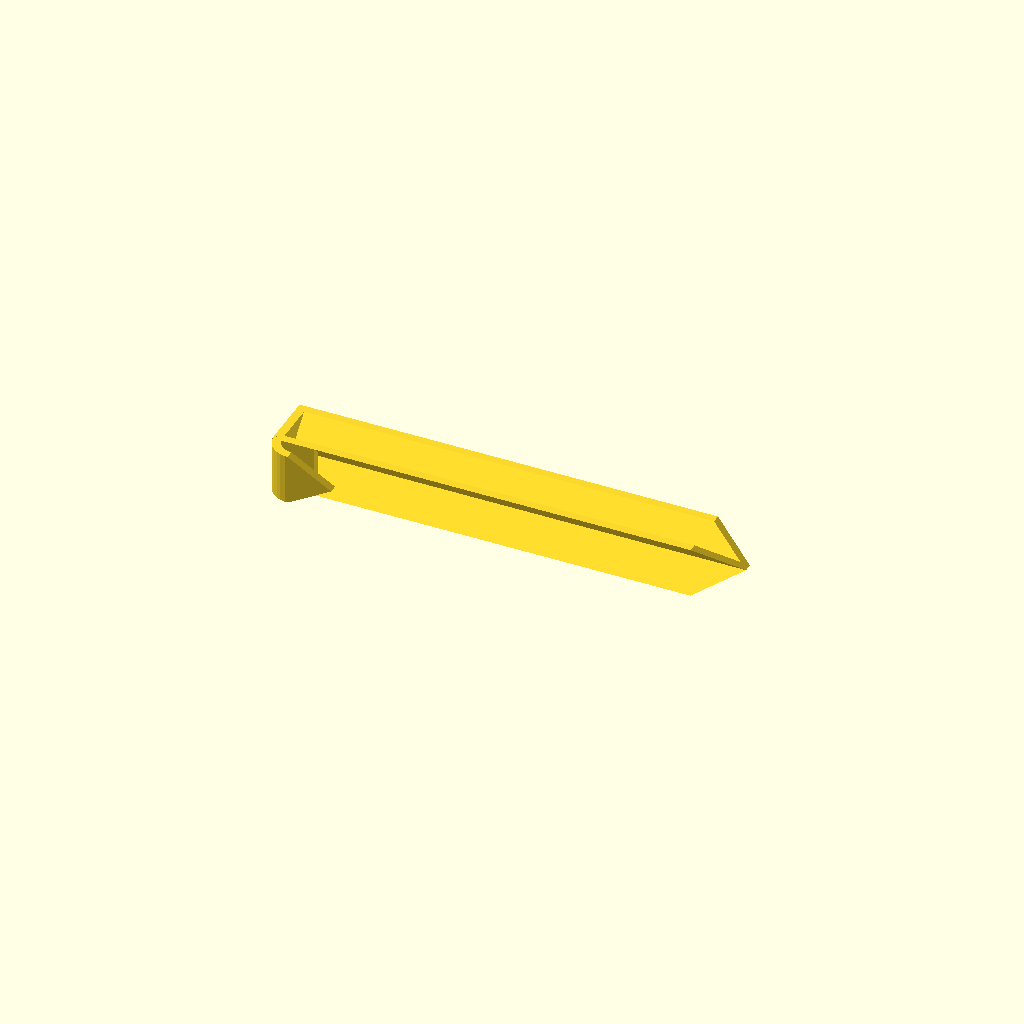
Cell 1 — every parameter at its default value.
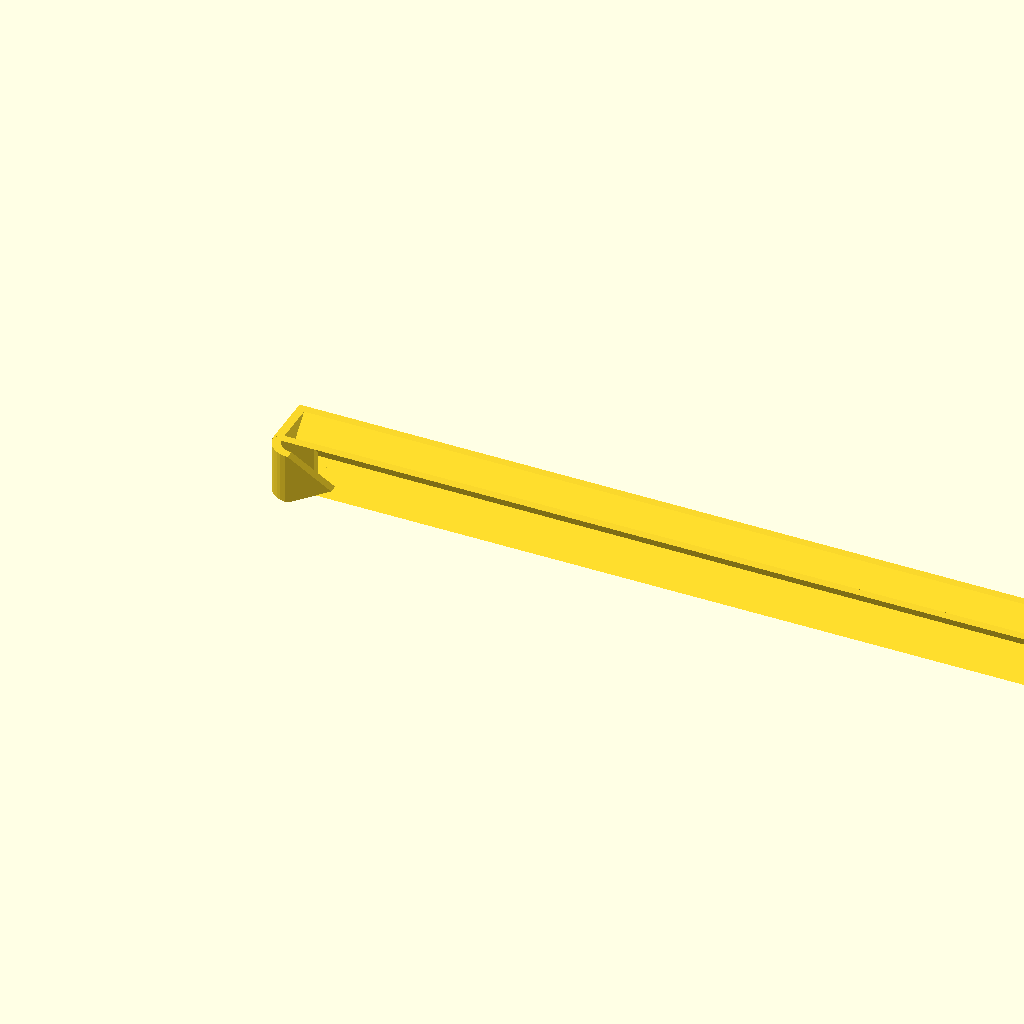
Cell 2: the same model with peg_length = 220.
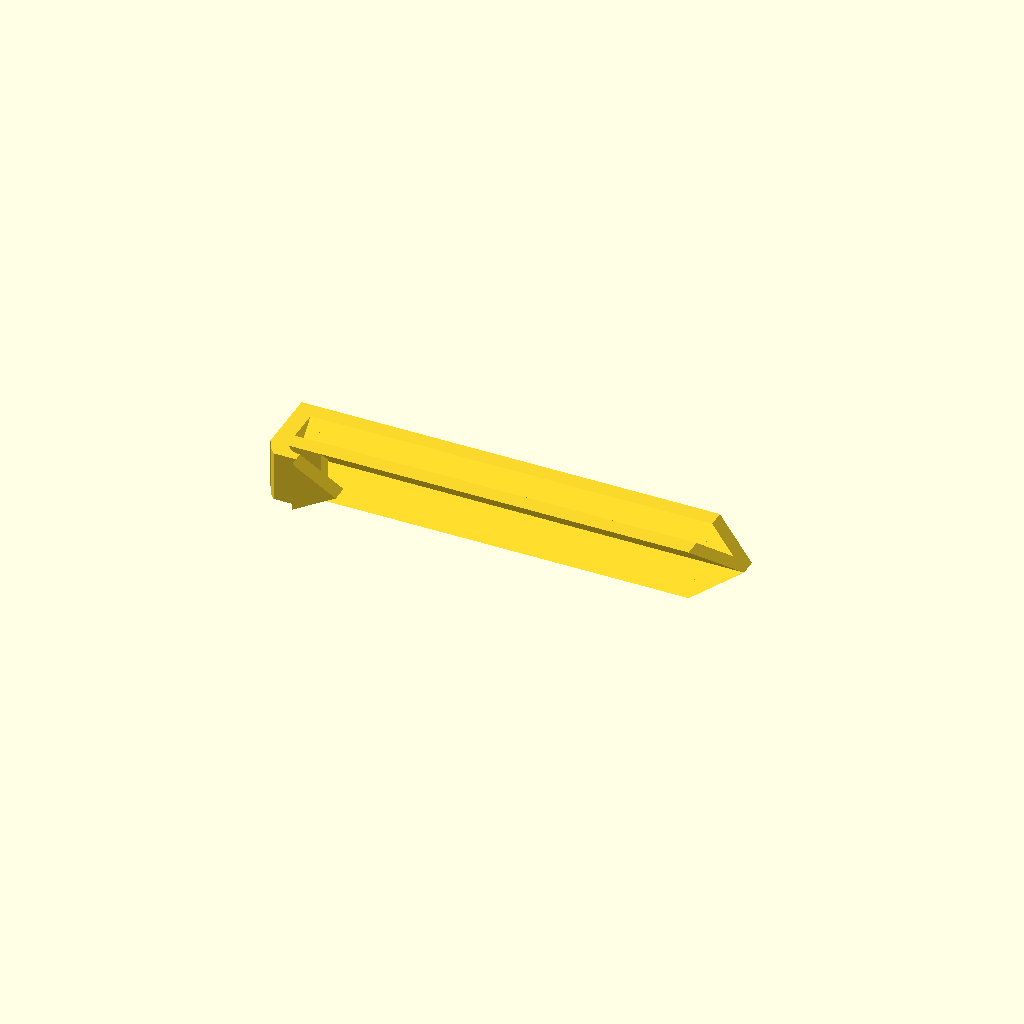
Cell 3 — peg_wall set to 4, the other parameters unchanged.
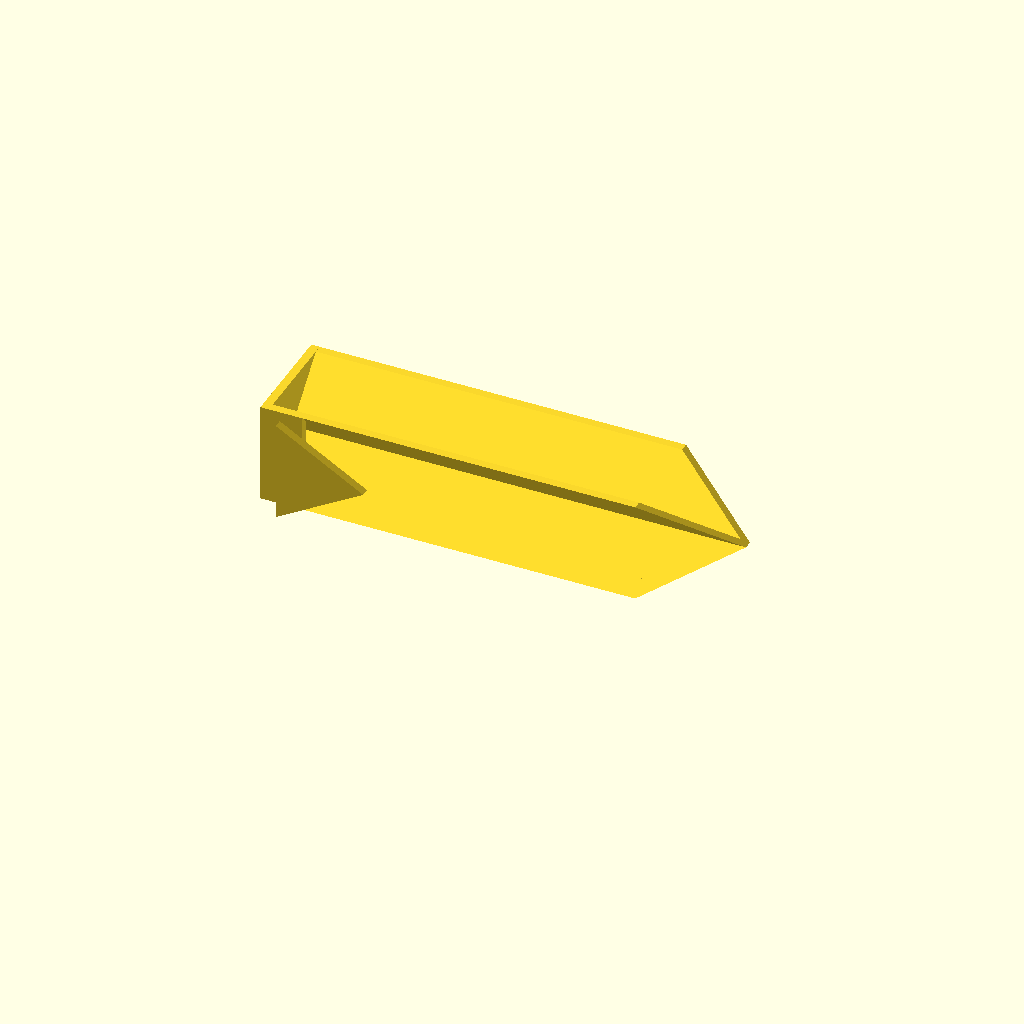
Cell 4 — peg_width set to 24, the other parameters unchanged.
All cells are drawn from one camera (rotation 55°, 0°, 25°, orthographic, colour scheme Cornfield), so only the parameter changes between them.
OpenSCAD source file scadFiles/1505957/2332955.scad:
//

//  Pegs for robot mower perimeter wire

//

//  Should print as is, no support needed

//  Best material is probably ABS

//

//  Design by Egil Kvaleberg, 20 April 2016

//



peg_length = 110.0;

peg_wall = 2.0;

peg_width = 12.0;

peg_slot = 4.0;

// max degrees of overhang supported by printer/material. 45 is usually safe

max_overhang = 30.0; // degrees

tip_len = peg_width / (2*tan(max_overhang)); // BUG:

d = 1*0.01;



module bar(slant) {

    points = [

      [0,-peg_wall/2,0],

      [peg_length-tip_len,-peg_wall/2,0],

      [peg_length-tip_len,peg_wall/2,0],

      [0,peg_wall/2,0],

      [0,slant-peg_wall/2,peg_width],

      [peg_length-tip_len,slant-peg_wall/2,peg_width],

      [peg_length-tip_len,slant+peg_wall/2,peg_width],

      [0,slant+peg_wall/2,peg_width]];

    faces = [

      [0,1,2,3],  // bottom

      [4,5,1,0],  // front

      [7,6,5,4],  // top

      [5,6,2,1],  // right

      [6,7,3,2],  // back

      [7,4,0,3]]; // left          

    polyhedron(points, faces);

    translate([peg_length-tip_len, 0, 0]) tip(slant);

}

module tip(slant) {

    points = [

      [0,-peg_wall/2,0],

      [tip_len,slant/2-peg_wall/2,peg_width/2],

      [tip_len,slant/2+peg_wall/2,peg_width/2],

      [0,peg_wall/2,0],

      [0,slant-peg_wall/2,peg_width],

      [0,slant+peg_wall/2,peg_width]];

    faces = [

      [0,1,2,3],  // bottom

      [4,1,0],    // front

      [5,2,1,4],  // top

      [5,3,2],    // back

      [5,4,0,3]]; // left  

    polyhedron(points, faces);

}

translate([0, -peg_width/2, 0]) bar(peg_width);

translate([0, peg_width/2, 0])  bar(-peg_width);

translate([0, -peg_width/2, 0]) cube([peg_wall,peg_width,peg_width]);

translate([0, -peg_width/2-peg_wall/2, 0]) cube([2*peg_slot+peg_wall,peg_wall,peg_width]);

intersection() {

    translate([0, -peg_width, -d]) cube([peg_slot+peg_wall,peg_slot+peg_wall,peg_width+2*d]);

    translate([peg_slot+peg_wall, -peg_width/2, 0]) {

        difference() {

            cylinder(r=peg_slot+peg_wall, h=peg_width, $fn=30);

            translate([0,0,-d]) cylinder(r=peg_slot, h=peg_width+2*d, $fn=30);

        }

    }

}

translate([peg_slot+peg_wall, -peg_width/2-peg_slot-peg_wall/2, 0]) tip(0);
Customizer parameters (derived from the source; name, type, default, range or options):
peg_length: number, default 110
peg_wall: number, default 2
peg_width: number, default 12
peg_slot: number, default 4
max_overhang: number, default 30
